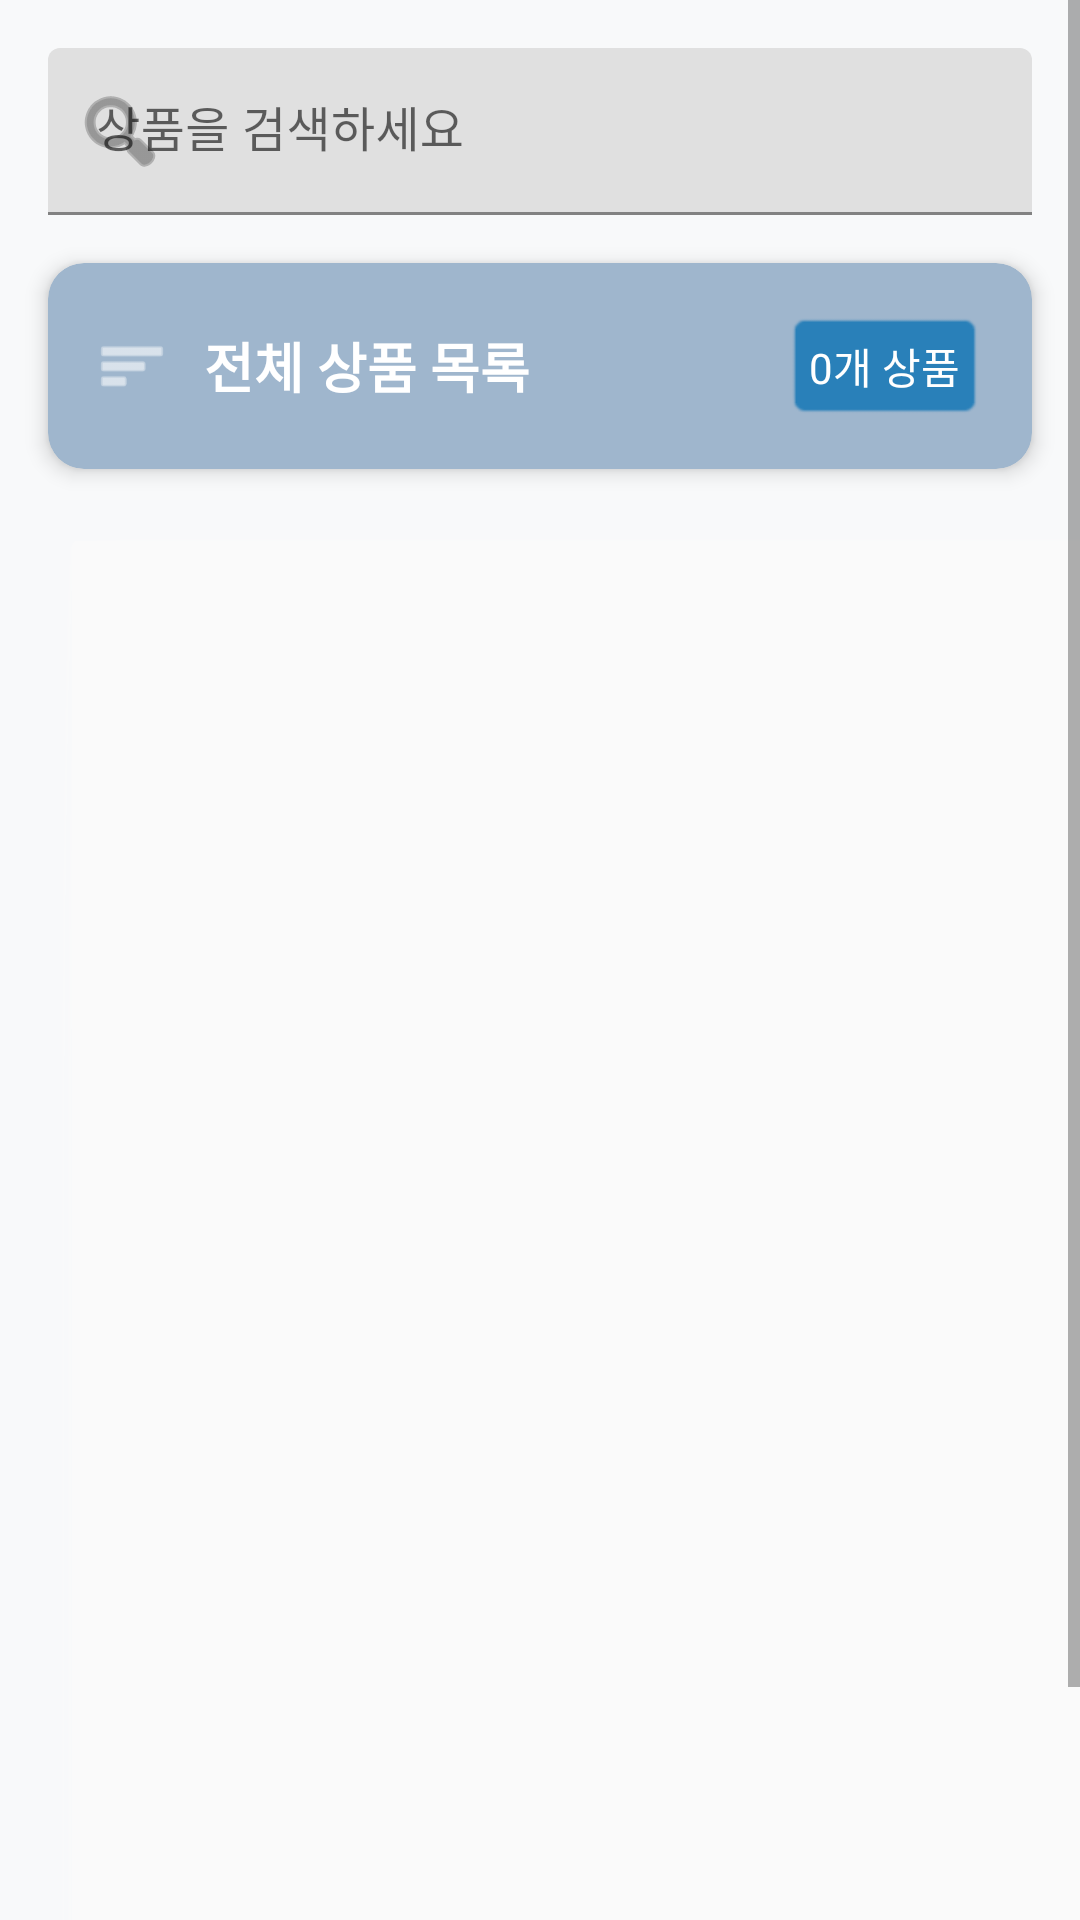

Reconstruct the res/layout file that produces this screen, plus the resources it refers to.
<!-- AndroidManifest.xml: application theme Theme.SmartCartApp -->
<!-- res/layout/fragment_home.xml -->
<?xml version="1.0" encoding="utf-8"?>
<ScrollView xmlns:android="http://schemas.android.com/apk/res/android"
    xmlns:app="http://schemas.android.com/apk/res-auto"
    xmlns:tools="http://schemas.android.com/tools"
    android:layout_width="match_parent"
    android:layout_height="match_parent"
    android:background="#F8F9FA"
    android:fillViewport="true">

<androidx.constraintlayout.widget.ConstraintLayout
    android:layout_width="match_parent"
    android:layout_height="wrap_content"
    tools:context=".ui.home.HomeFragment">

    
    <com.google.android.material.textfield.TextInputLayout
        android:id="@+id/search_layout"
        android:layout_width="0dp"
        android:layout_height="wrap_content"
        android:layout_marginStart="16dp"
        android:layout_marginTop="16dp"
        android:layout_marginEnd="16dp"
        app:layout_constraintEnd_toEndOf="parent"
        app:layout_constraintStart_toStartOf="parent"
        app:layout_constraintTop_toTopOf="parent"
        app:startIconDrawable="@android:drawable/ic_menu_search">

        <com.google.android.material.textfield.TextInputEditText
            android:id="@+id/search_input"
            android:layout_width="match_parent"
            android:layout_height="wrap_content"
            android:hint="상품을 검색하세요"
            android:inputType="text"
            android:imeOptions="actionSearch" />
    </com.google.android.material.textfield.TextInputLayout>

    
    <androidx.cardview.widget.CardView
        android:id="@+id/header_card"
        android:layout_width="0dp"
        android:layout_height="wrap_content"
        android:layout_marginStart="16dp"
        android:layout_marginTop="16dp"
        android:layout_marginEnd="16dp"
        app:cardCornerRadius="12dp"
        app:cardElevation="4dp"
        app:cardBackgroundColor="@color/ash_blue"
        app:layout_constraintEnd_toEndOf="parent"
        app:layout_constraintStart_toStartOf="parent"
        app:layout_constraintTop_toBottomOf="@+id/search_layout">

        <LinearLayout
            android:layout_width="match_parent"
            android:layout_height="wrap_content"
            android:orientation="horizontal"
            android:padding="16dp"
            android:gravity="center_vertical">

            <ImageView
                android:layout_width="24dp"
                android:layout_height="24dp"
                android:src="@android:drawable/ic_menu_sort_by_size"
                android:tint="#FFFFFF"
                android:layout_marginEnd="12dp" />

            <TextView
                android:layout_width="0dp"
                android:layout_height="wrap_content"
                android:layout_weight="1"
                android:text="전체 상품 목록"
                android:textSize="18sp"
                android:textStyle="bold"
                android:textColor="#FFFFFF" />

            <TextView
                android:id="@+id/product_count_text"
                android:layout_width="wrap_content"
                android:layout_height="wrap_content"
                android:text="0개 상품"
                android:textSize="14sp"
                android:textColor="#FFFFFF"
                android:background="@android:drawable/editbox_background"
                android:backgroundTint="#2980B9"
                android:padding="8dp"
                android:textAlignment="center" />
        </LinearLayout>
    </androidx.cardview.widget.CardView>

    
    <androidx.recyclerview.widget.RecyclerView
        android:id="@+id/all_products_recycler"
        android:layout_width="378dp"
        android:layout_height="556dp"
        android:layout_marginStart="16dp"
        android:layout_marginTop="16dp"
        android:layout_marginEnd="16dp"
        android:background="@android:drawable/dialog_holo_light_frame"
        android:backgroundTint="#FAFAFA"
        android:nestedScrollingEnabled="false"
        android:padding="8dp"
        app:layout_constraintBottom_toBottomOf="parent"
        app:layout_constraintEnd_toEndOf="parent"
        app:layout_constraintHorizontal_bias="0.0"
        app:layout_constraintStart_toStartOf="parent"
        app:layout_constraintTop_toBottomOf="@+id/header_card"
        app:layout_constraintVertical_bias="0.0" />

</androidx.constraintlayout.widget.ConstraintLayout>

</ScrollView>
<!-- resources referenced by this layout -->
<resources>
  <color name="ash_blue">#9FB6CD</color>
  <style name="Theme.SmartCartApp" parent="Theme.MaterialComponents.Light.DarkActionBar">
          <item name="colorPrimary">@color/primary</item>
          <item name="colorPrimaryDark">@color/primary_dark</item>
          <item name="colorAccent">@color/accent</item>
          <item name="android:windowFullscreen">true</item>
          <item name="android:windowContentOverlay">@null</item>
          <item name="android:fitsSystemWindows">true</item>
      </style>
  <color name="primary">#9FB6CD</color>
  <color name="primary_dark">#778899</color>
  <color name="accent">#34C759</color>
</resources>
